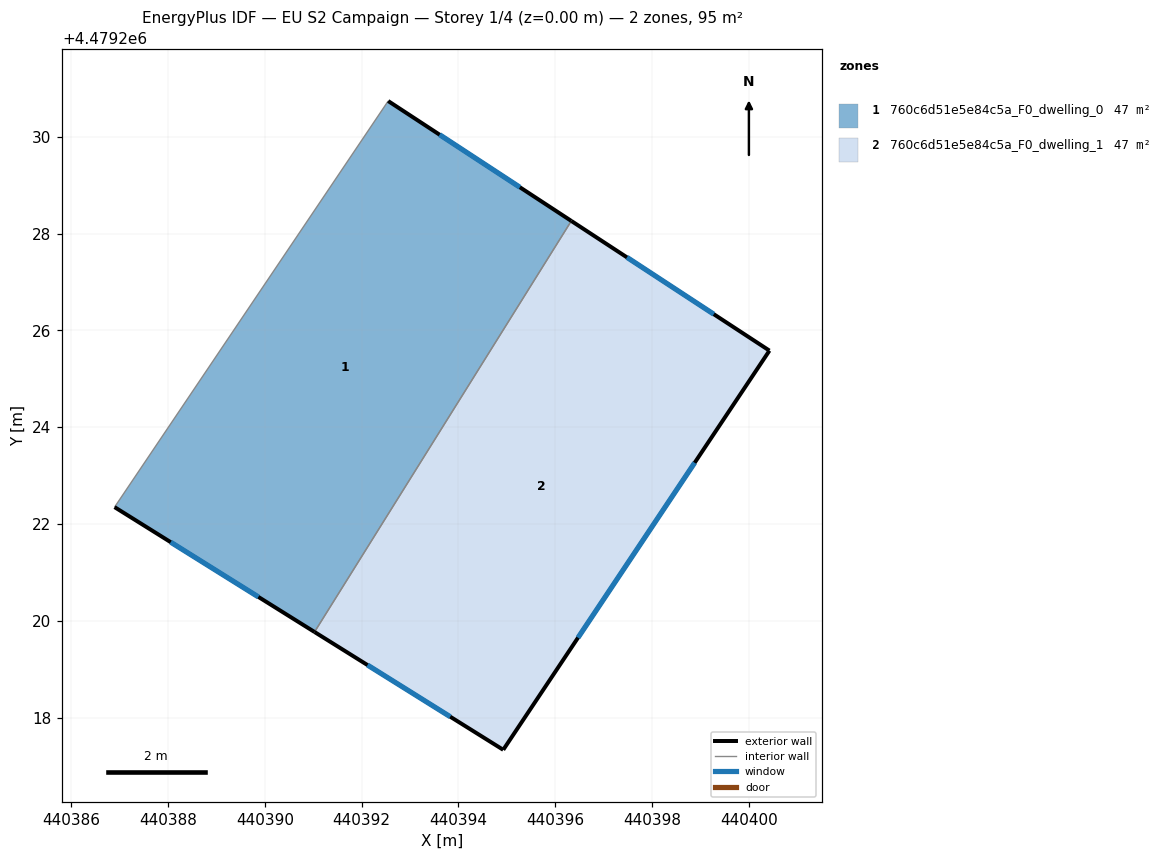
=== STOREY PLAN SPEC (per zone: floor XY polygon, exterior-wall plan segments, windows/doors) ===
zone 1: 760c6d51e5e84c5a_F0_dwelling_0  (47.3 m²)
  floor: (440391.03, 4479219.77) (440396.33, 4479228.26) (440392.55, 4479230.74) (440386.90, 4479222.35)
  exterior wall: (440392.55, 4479230.74) – (440396.33, 4479228.26)  [4.5 m]
    window: (440393.61, 4479230.04) – (440395.27, 4479228.96)  [2.6 m²]
  exterior wall: (440391.03, 4479219.77) – (440386.90, 4479222.35)  [4.9 m]
    window: (440389.87, 4479220.49) – (440388.06, 4479221.62)  [2.8 m²]
  interior walls: 2
zone 2: 760c6d51e5e84c5a_F0_dwelling_1  (47.3 m²)
  floor: (440394.93, 4479217.33) (440400.43, 4479225.58) (440396.33, 4479228.26) (440391.03, 4479219.77)
  exterior wall: (440396.33, 4479228.26) – (440400.43, 4479225.58)  [4.9 m]
    window: (440397.48, 4479227.51) – (440399.28, 4479226.33)  [2.8 m²]
  exterior wall: (440400.43, 4479225.58) – (440394.93, 4479217.33)  [9.9 m]
    window: (440398.88, 4479223.27) – (440396.47, 4479219.65)  [5.7 m²]
  exterior wall: (440394.93, 4479217.33) – (440391.03, 4479219.77)  [4.6 m]
    window: (440393.83, 4479218.02) – (440392.12, 4479219.08)  [2.6 m²]
  interior walls: 1

=== DERIVED (storey summary) ===
Building: EU S2 Campaign
Storey: 1 of 4  (floor level z = 0.00 m)
Storey gross floor area: 94.6 m²
Zones on this storey: 2
  - 760c6d51e5e84c5a_F0_dwelling_0: floor 47.3 m²; exterior wall 9.4 m (28.2 m²); 2 window(s) 5.4 m²; WWR 19.2%
  - 760c6d51e5e84c5a_F0_dwelling_1: floor 47.3 m²; exterior wall 19.4 m (58.2 m²); 3 window(s) 11.2 m²; WWR 19.2%
Zone adjacency (shared interzone walls):
  - 760c6d51e5e84c5a_F0_dwelling_0 ↔ 760c6d51e5e84c5a_F0_dwelling_1